Dataset: achira_image_classify (GitHub, heroorkrishna/achira_image_classify). Classes: disc, gear, hexagon, square.

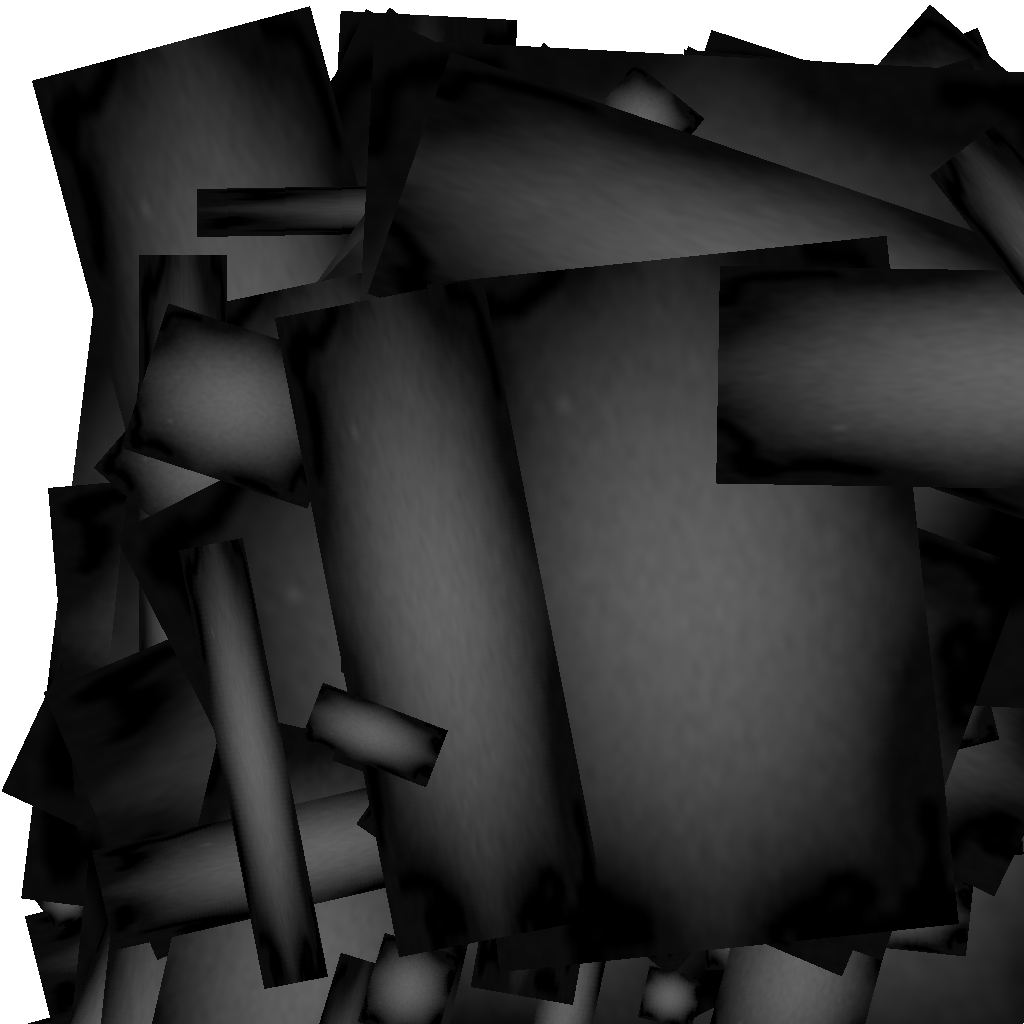
Label: gear

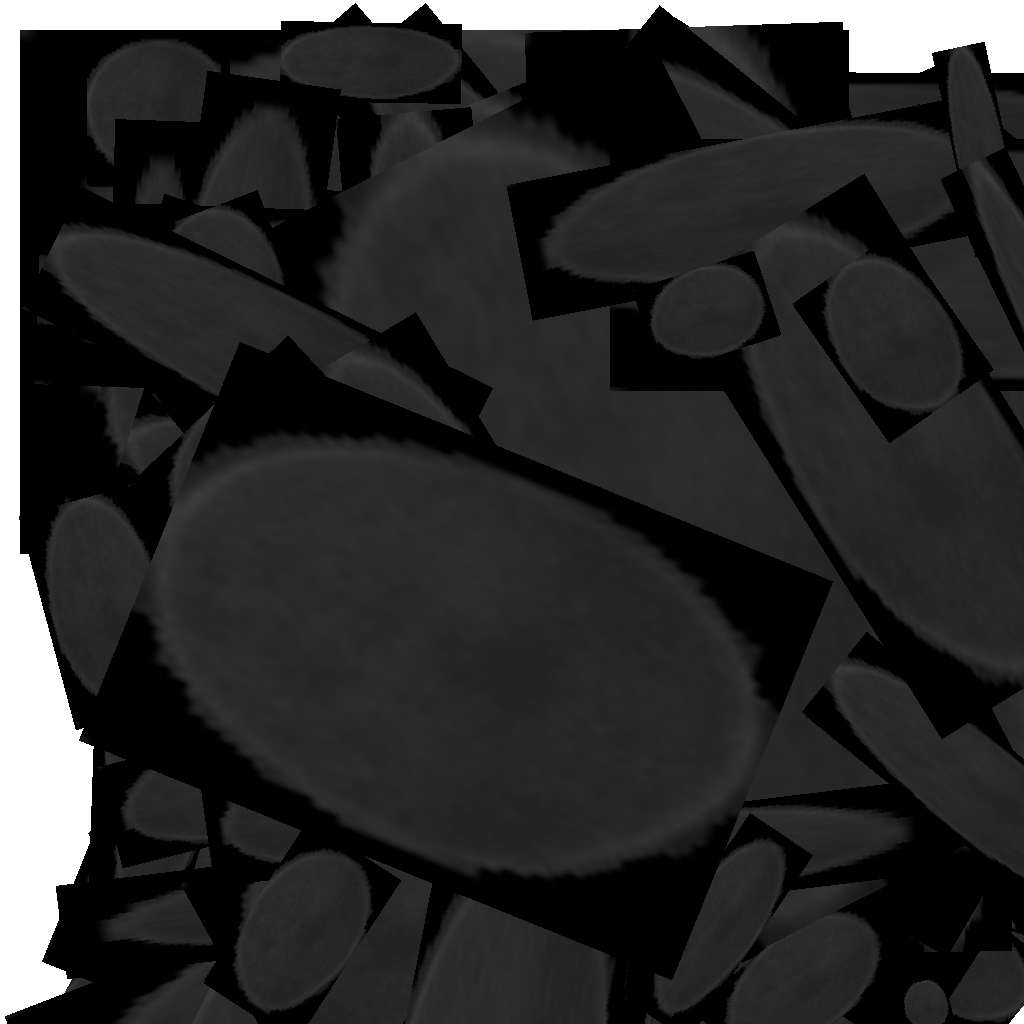
Label: disc

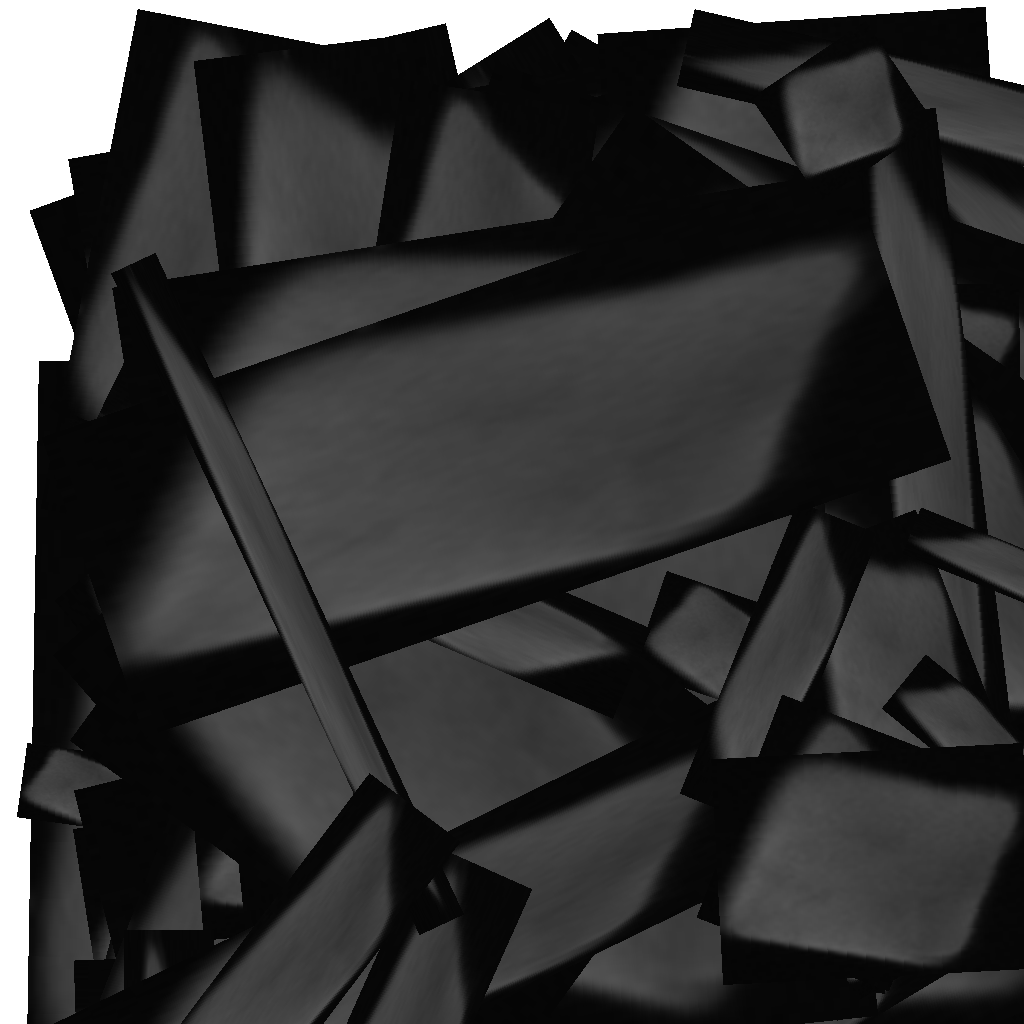
Label: square

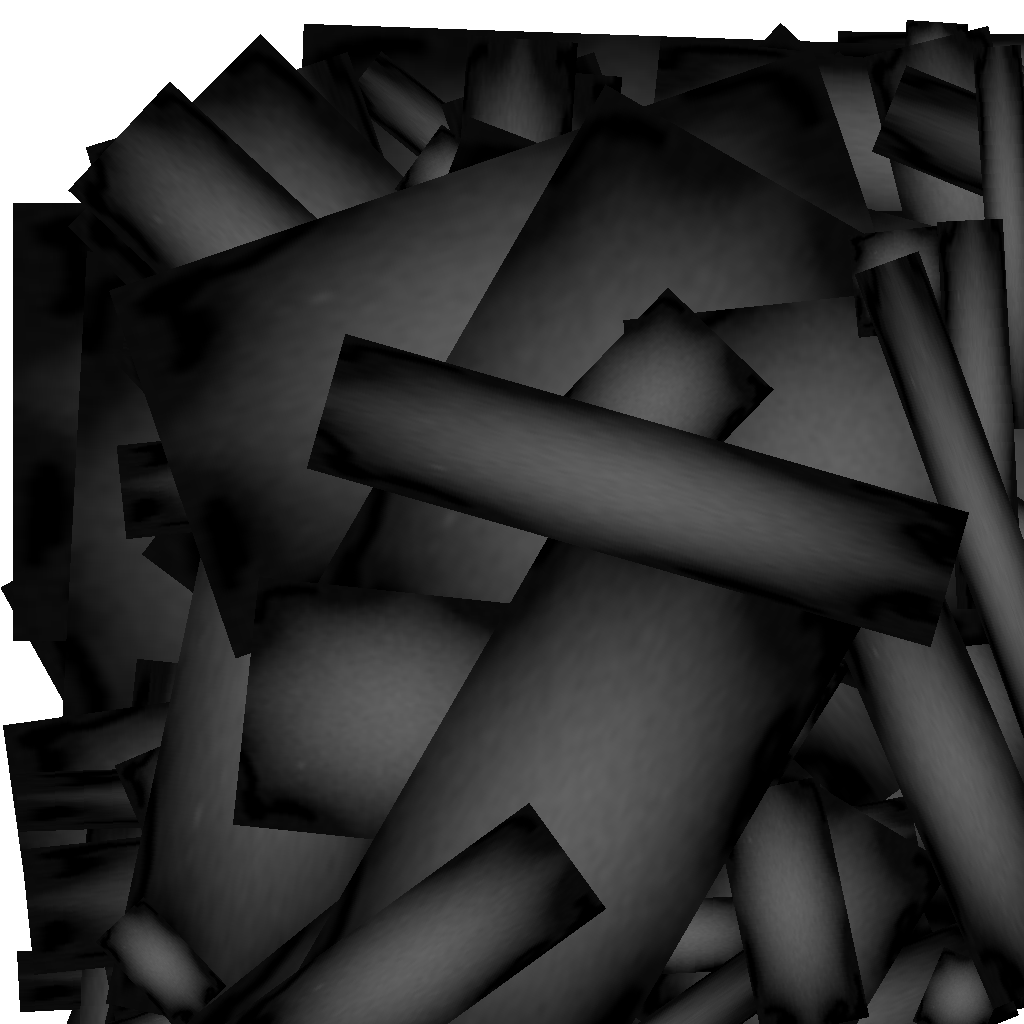
Label: gear

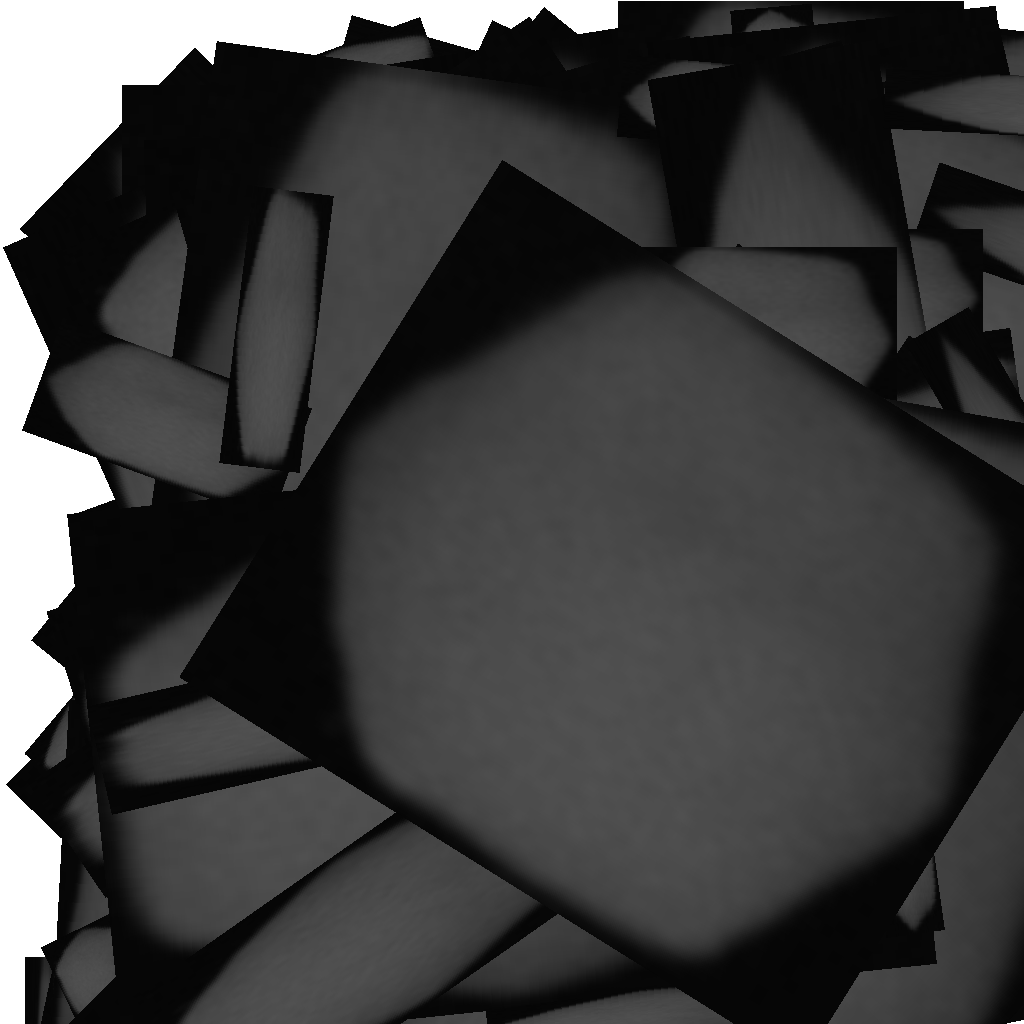
Label: hexagon

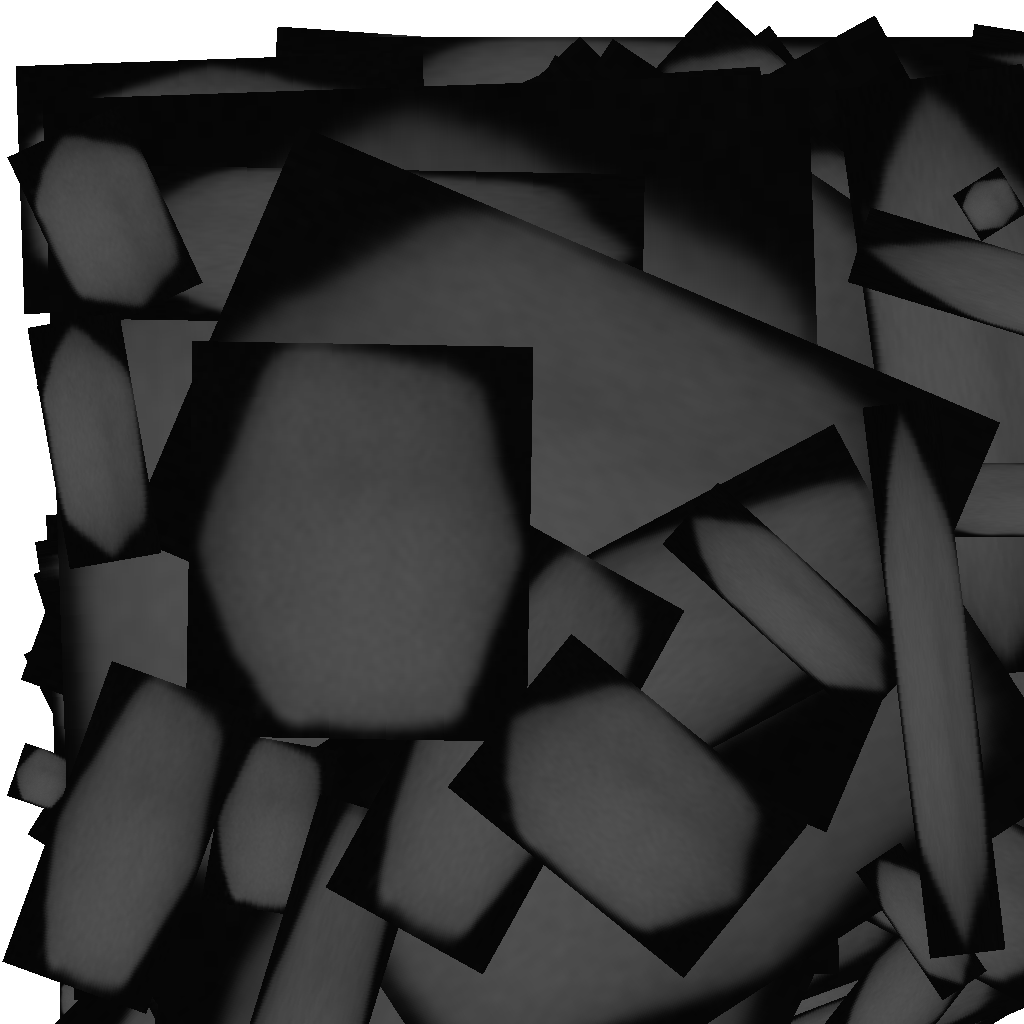
Label: hexagon
